Run: headless pygame with SDL's dummy video driver; simulated clock (each Clock.tick advances the game by its frame time, no real sleeping); random seed 0; keys injected as events and as key.get_pressed() state; no mouse input.
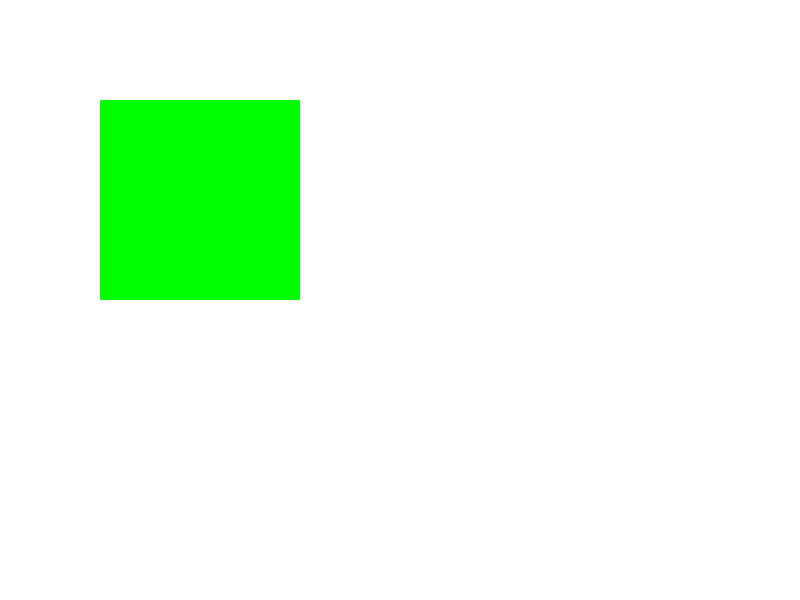
Frame 1 of 4 · flips 1–60 · no input
Frame 2 of 4 · flips 61–180 · tapped SPACE, RETURN · held RIGHT (→), D · screen unchanged from frame 1, image omitted
Frame 3 of 4 · flips 181–300 · held DOWN (↓), S · screen unchanged from frame 2, image omitted
Frame 4 of 4 · flips 301–420 · held LEFT (←), A, UP (↑), W · screen unchanged from frame 3, image omitted

The pygame program that drew these frames:

import pygame

# 初始化pygame
pygame.init()

# 创建两个矩形
rect1 = pygame.Rect(100, 100, 200, 100)
rect2 = pygame.Rect(150, 150, 100, 150)
# 创建两个矩形
rect3 = pygame.Rect(100, 100, 200, 100)
rect4 = pygame.Rect(150, 150, 100, 150)

# 输出两个矩形的信息
print("rect1:", rect1)  # 输出 rect1: <rect(100, 100, 200, 100)>
print("rect2:", rect2)  # 输出 rect2: <rect(150, 150, 100, 150)>

window=pygame.display.set_mode((800,600))
pygame.display.set_caption("union_ip() Example")

# 使用union_ip()方法将rect1扩展以包含rect2的合并区域
rect3.union_ip(rect4)

# 输出扩展后的rect1信息
print("扩展后的rect1:", rect3)  # 输出 扩展后的rect1: <rect(100, 100, 200, 200)>


running = True
while running:
    for event in pygame.event.get():
        if event.type == pygame.QUIT:
            running = False

    # 填充背景颜色
    window.fill((255, 255, 255))
    pygame.draw.rect(window, (0, 0, 255), rect1)
    pygame.draw.rect(window, (255, 0, 0), rect2)
    pygame.draw.rect(window, (0, 255, 0), rect3)
    pygame.display.flip()
    pygame.time.Clock().tick(60)

pygame.quit()


# 使用union_ip()方法将rect1扩展以包含rect2的合并区域
rect1.union_ip(rect2)

# 输出扩展后的rect1信息
print("扩展后的rect1:", rect1)  # 输出 扩展后的rect1: <rect(100, 100, 200, 200)>
